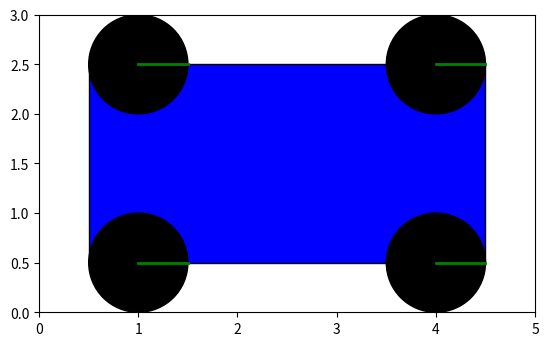

The matplotlib source for this figure:
import numpy as np
import matplotlib.pyplot as plt
from matplotlib.patches import Rectangle, Circle
from matplotlib.animation import FuncAnimation
from matplotlib.lines import Line2D

# Dimensioni e posizioni iniziali
car_width, car_height = 4.0, 2.0
wheel_radius = 0.5
wheel_positions = [(1, 0.5), (4, 0.5), (1, 2.5), (4, 2.5)]  # Angoli della macchina

fig, ax = plt.subplots()
ax.set_aspect('equal')
ax.set_xlim(0, 5)
ax.set_ylim(0, 3)

# Disegna il corpo della macchina
car_body = Rectangle((0.5, 0.5), car_width, car_height, fc='blue', ec='black')
ax.add_patch(car_body)

# Disegna le ruote e le linee di orientamento
wheels = [Circle(pos, wheel_radius, fc='black', ec='black') for pos in wheel_positions]
# wheels = [Line2D([pos[0], pos[0]+wheel_radius], [y, y], color="green", lw=20) for pos in wheel_positions]
orientation_lines = []

for wheel in wheels:
    ax.add_patch(wheel)
    # Calcola il centro della ruota
    x, y = wheel.center
    print(f'wheel center: {x}, {y}')
    line = Line2D([x, x + wheel_radius], [y, y], color="green", lw=2)
    ax.add_line(line)
    orientation_lines.append(line)

for line in orientation_lines:
  print(line.get_xdata(), line.get_ydata())

def init():
    for line in orientation_lines:
      x0, x1 = line.get_xdata()
      y0, y1 = line.get_ydata()
      line.set_data([x0, x1], [y0, y1])
    return orientation_lines

# Funzione di aggiornamento per l'animazione
def update(frame):
    print("change")
    for line in orientation_lines:
        x, y = line.get_data()
        x0, x1 = line.get_xdata()
        y0, y1 = line.get_ydata()

        print(x0, x1, y0, y1)
        
        if frame % 2 == 0:
          line.set_data([x0, x0 + wheel_radius], [y0, y0])
        else:
          line.set_data([x0, x0], [y0, y0 + wheel_radius])


        # Aggiorna l'orientamento della linea
        # angle = np.deg2rad(frame * 10)  # Cambia l'angolo con il tempo
        # dx = wheel_radius * np.cos(angle)
        # dy = wheel_radius * np.sin(angle)
        # line.set_data([x[0], x[0] + dx], [y[0], y[0] + dy])
      
    return orientation_lines

ani = FuncAnimation(fig, update, frames=range(0, 36, 1), init_func=init, blit=True, interval=50, repeat=False)
plt.show()
